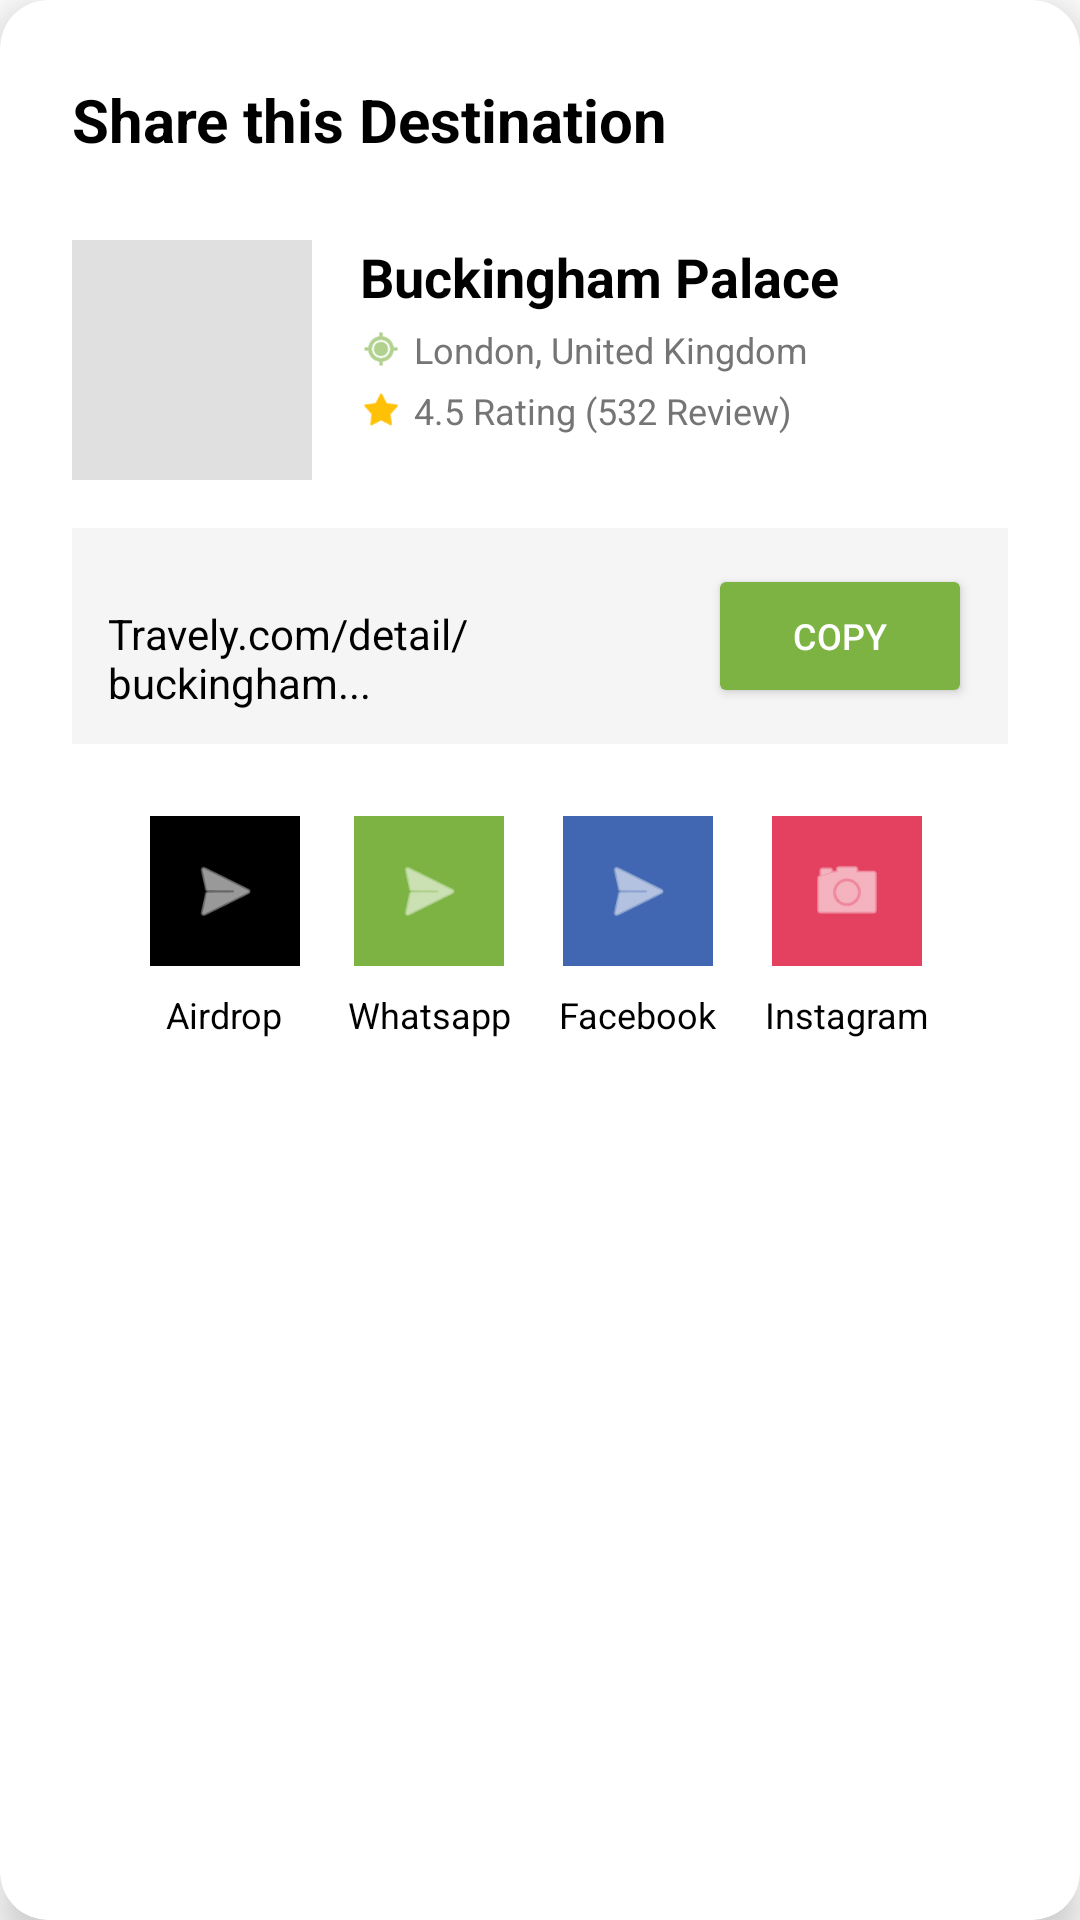

Layout XML and referenced resources for this Android screen:
<!-- AndroidManifest.xml: application theme Theme.Assigment_TravelApp -->
<!-- res/layout/fragment_share_destination.xml -->
<?xml version="1.0" encoding="utf-8"?>
<androidx.cardview.widget.CardView xmlns:android="http://schemas.android.com/apk/res/android"
    xmlns:app="http://schemas.android.com/apk/res-auto"
    xmlns:tools="http://schemas.android.com/tools"
    android:layout_width="match_parent"
    android:layout_height="wrap_content"
    android:layout_margin="24dp"
    app:cardCornerRadius="16dp"
    app:cardElevation="8dp">

    <LinearLayout
        android:layout_width="match_parent"
        android:layout_height="wrap_content"
        android:orientation="vertical"
        android:padding="24dp">

        
        <LinearLayout
            android:layout_width="match_parent"
            android:layout_height="wrap_content"
            android:orientation="horizontal"
            android:gravity="center_vertical"
            android:layout_marginBottom="24dp">

            <TextView
                android:layout_width="0dp"
                android:layout_height="wrap_content"
                android:layout_weight="1"
                android:text="Share this Destination"
                android:textSize="20sp"
                android:textStyle="bold"
                android:textColor="@color/black" />

            <ImageButton
                android:id="@+id/btn_close"
                android:layout_width="32dp"
                android:layout_height="32dp"
                android:src="@drawable/ic_close"
                android:background="@android:color/transparent" />
        </LinearLayout>

        
        <LinearLayout
            android:layout_width="match_parent"
            android:layout_height="wrap_content"
            android:orientation="horizontal"
            android:layout_marginBottom="16dp">

            <ImageView
                android:id="@+id/iv_destination_thumb"
                android:layout_width="80dp"
                android:layout_height="80dp"
                android:scaleType="centerCrop"
                android:background="@drawable/image_placeholder"
                android:layout_marginEnd="16dp" />

            <LinearLayout
                android:layout_width="0dp"
                android:layout_height="wrap_content"
                android:layout_weight="1"
                android:orientation="vertical">

                <TextView
                    android:id="@+id/tv_destination_name"
                    android:layout_width="wrap_content"
                    android:layout_height="wrap_content"
                    android:text="Buckingham Palace"
                    android:textSize="18sp"
                    android:textStyle="bold"
                    android:textColor="@color/black"
                    android:layout_marginBottom="4dp" />

                <LinearLayout
                    android:layout_width="wrap_content"
                    android:layout_height="wrap_content"
                    android:orientation="horizontal"
                    android:gravity="center_vertical"
                    android:layout_marginBottom="4dp">

                    <ImageView
                        android:layout_width="14dp"
                        android:layout_height="14dp"
                        android:src="@android:drawable/ic_menu_mylocation"
                        android:tint="@color/green_brand" />

                    <TextView
                        android:id="@+id/tv_location"
                        android:layout_width="wrap_content"
                        android:layout_height="wrap_content"
                        android:text="London, United Kingdom"
                        android:textSize="12sp"
                        android:textColor="#757575"
                        android:layout_marginStart="4dp" />
                </LinearLayout>

                <LinearLayout
                    android:layout_width="wrap_content"
                    android:layout_height="wrap_content"
                    android:orientation="horizontal"
                    android:gravity="center_vertical">

                    <ImageView
                        android:layout_width="14dp"
                        android:layout_height="14dp"
                        android:src="@android:drawable/star_on"
                        android:tint="@color/yellow" />

                    <TextView
                        android:id="@+id/tv_rating"
                        android:layout_width="wrap_content"
                        android:layout_height="wrap_content"
                        android:text="4.5 Rating (532 Review)"
                        android:textSize="12sp"
                        android:textColor="#757575"
                        android:layout_marginStart="4dp" />
                </LinearLayout>
            </LinearLayout>
        </LinearLayout>

        
        <LinearLayout
            android:layout_width="match_parent"
            android:layout_height="wrap_content"
            android:orientation="horizontal"
            android:background="#F5F5F5"
            android:padding="12dp"
            android:layout_marginBottom="24dp">

            <TextView
                android:id="@+id/tv_share_link"
                android:layout_width="0dp"
                android:layout_height="wrap_content"
                android:layout_weight="1"
                android:text="Travely.com/detail/buckingham..."
                android:textSize="14sp"
                android:textColor="@color/black" />

            <Button
                android:id="@+id/btn_copy"
                android:layout_width="wrap_content"
                android:layout_height="wrap_content"
                android:text="Copy"
                android:textSize="12sp"
                android:backgroundTint="@color/green_brand"
                android:textColor="@color/white"
                android:paddingStart="16dp"
                android:paddingEnd="16dp"
                android:paddingTop="8dp"
                android:paddingBottom="8dp" />
        </LinearLayout>

        
        <LinearLayout
            android:layout_width="match_parent"
            android:layout_height="wrap_content"
            android:orientation="horizontal"
            android:gravity="center">

            <LinearLayout
                android:id="@+id/btn_airdrop"
                android:layout_width="wrap_content"
                android:layout_height="wrap_content"
                android:orientation="vertical"
                android:gravity="center"
                android:layout_marginEnd="16dp"
                android:clickable="true"
                android:focusable="true">

                <ImageView
                    android:layout_width="50dp"
                    android:layout_height="50dp"
                    android:src="@android:drawable/ic_menu_send"
                    android:background="@drawable/image_placeholder"
                    android:backgroundTint="#000000"
                    android:padding="12dp"
                    android:tint="@color/white" />

                <TextView
                    android:layout_width="wrap_content"
                    android:layout_height="wrap_content"
                    android:text="Airdrop"
                    android:textSize="12sp"
                    android:textColor="@color/black"
                    android:layout_marginTop="8dp" />
            </LinearLayout>

            <LinearLayout
                android:id="@+id/btn_whatsapp"
                android:layout_width="wrap_content"
                android:layout_height="wrap_content"
                android:orientation="vertical"
                android:gravity="center"
                android:layout_marginEnd="16dp"
                android:clickable="true"
                android:focusable="true">

                <ImageView
                    android:layout_width="50dp"
                    android:layout_height="50dp"
                    android:src="@android:drawable/ic_menu_send"
                    android:background="@drawable/image_placeholder"
                    android:backgroundTint="@color/green_brand"
                    android:padding="12dp"
                    android:tint="@color/white" />

                <TextView
                    android:layout_width="wrap_content"
                    android:layout_height="wrap_content"
                    android:text="Whatsapp"
                    android:textSize="12sp"
                    android:textColor="@color/black"
                    android:layout_marginTop="8dp" />
            </LinearLayout>

            <LinearLayout
                android:id="@+id/btn_facebook"
                android:layout_width="wrap_content"
                android:layout_height="wrap_content"
                android:orientation="vertical"
                android:gravity="center"
                android:layout_marginEnd="16dp"
                android:clickable="true"
                android:focusable="true">

                <ImageView
                    android:layout_width="50dp"
                    android:layout_height="50dp"
                    android:src="@android:drawable/ic_menu_send"
                    android:background="@drawable/image_placeholder"
                    android:backgroundTint="#4267B2"
                    android:padding="12dp"
                    android:tint="@color/white" />

                <TextView
                    android:layout_width="wrap_content"
                    android:layout_height="wrap_content"
                    android:text="Facebook"
                    android:textSize="12sp"
                    android:textColor="@color/black"
                    android:layout_marginTop="8dp" />
            </LinearLayout>

            <LinearLayout
                android:id="@+id/btn_instagram"
                android:layout_width="wrap_content"
                android:layout_height="wrap_content"
                android:orientation="vertical"
                android:gravity="center"
                android:clickable="true"
                android:focusable="true">

                <ImageView
                    android:layout_width="50dp"
                    android:layout_height="50dp"
                    android:src="@android:drawable/ic_menu_camera"
                    android:background="@drawable/image_placeholder"
                    android:backgroundTint="#E4405F"
                    android:padding="12dp"
                    android:tint="@color/white" />

                <TextView
                    android:layout_width="wrap_content"
                    android:layout_height="wrap_content"
                    android:text="Instagram"
                    android:textSize="12sp"
                    android:textColor="@color/black"
                    android:layout_marginTop="8dp" />
            </LinearLayout>
        </LinearLayout>

    </LinearLayout>
</androidx.cardview.widget.CardView>
<!-- resources referenced by this layout -->
<resources>
  <color name="black">#FF000000</color>
  <color name="green_brand">#7CB342</color>
  <color name="white">#FFFFFFFF</color>
  <color name="yellow">#FFC107</color>
  <!-- drawable image_placeholder (drawable) -->
  <?xml version="1.0" encoding="utf-8"?>
  <shape xmlns:android="http://schemas.android.com/apk/res/android"
      android:shape="rectangle">
      <solid android:color="#E0E0E0"/>
      <size android:width="300dp" android:height="300dp"/>
  </shape>
  <style name="Theme.Assigment_TravelApp" parent="Theme.MaterialComponents.DayNight.NoActionBar">
          
          <item name="colorPrimary">@color/green_brand</item>
          <item name="colorPrimaryVariant">@color/green</item>
          <item name="colorOnPrimary">@color/white</item>
          
          <item name="colorSecondary">@color/teal_200</item>
          <item name="colorSecondaryVariant">@color/teal_700</item>
          <item name="colorOnSecondary">@color/black</item>
          
          <item name="android:statusBarColor">?attr/colorPrimaryVariant</item>
          
      </style>
  <color name="green">#4CAF50</color>
  <color name="teal_200">#FF03DAC5</color>
  <color name="teal_700">#FF018786</color>
</resources>
